Labelled photos from "images_car", an image-classification folder in shreshth3000/traffic-analysis. The possible labels are: backward, forward.

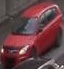
Label: backward

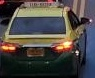
Label: forward

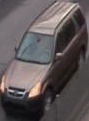
Label: backward

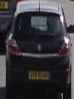
Label: forward

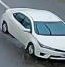
Label: backward

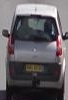
Label: forward
